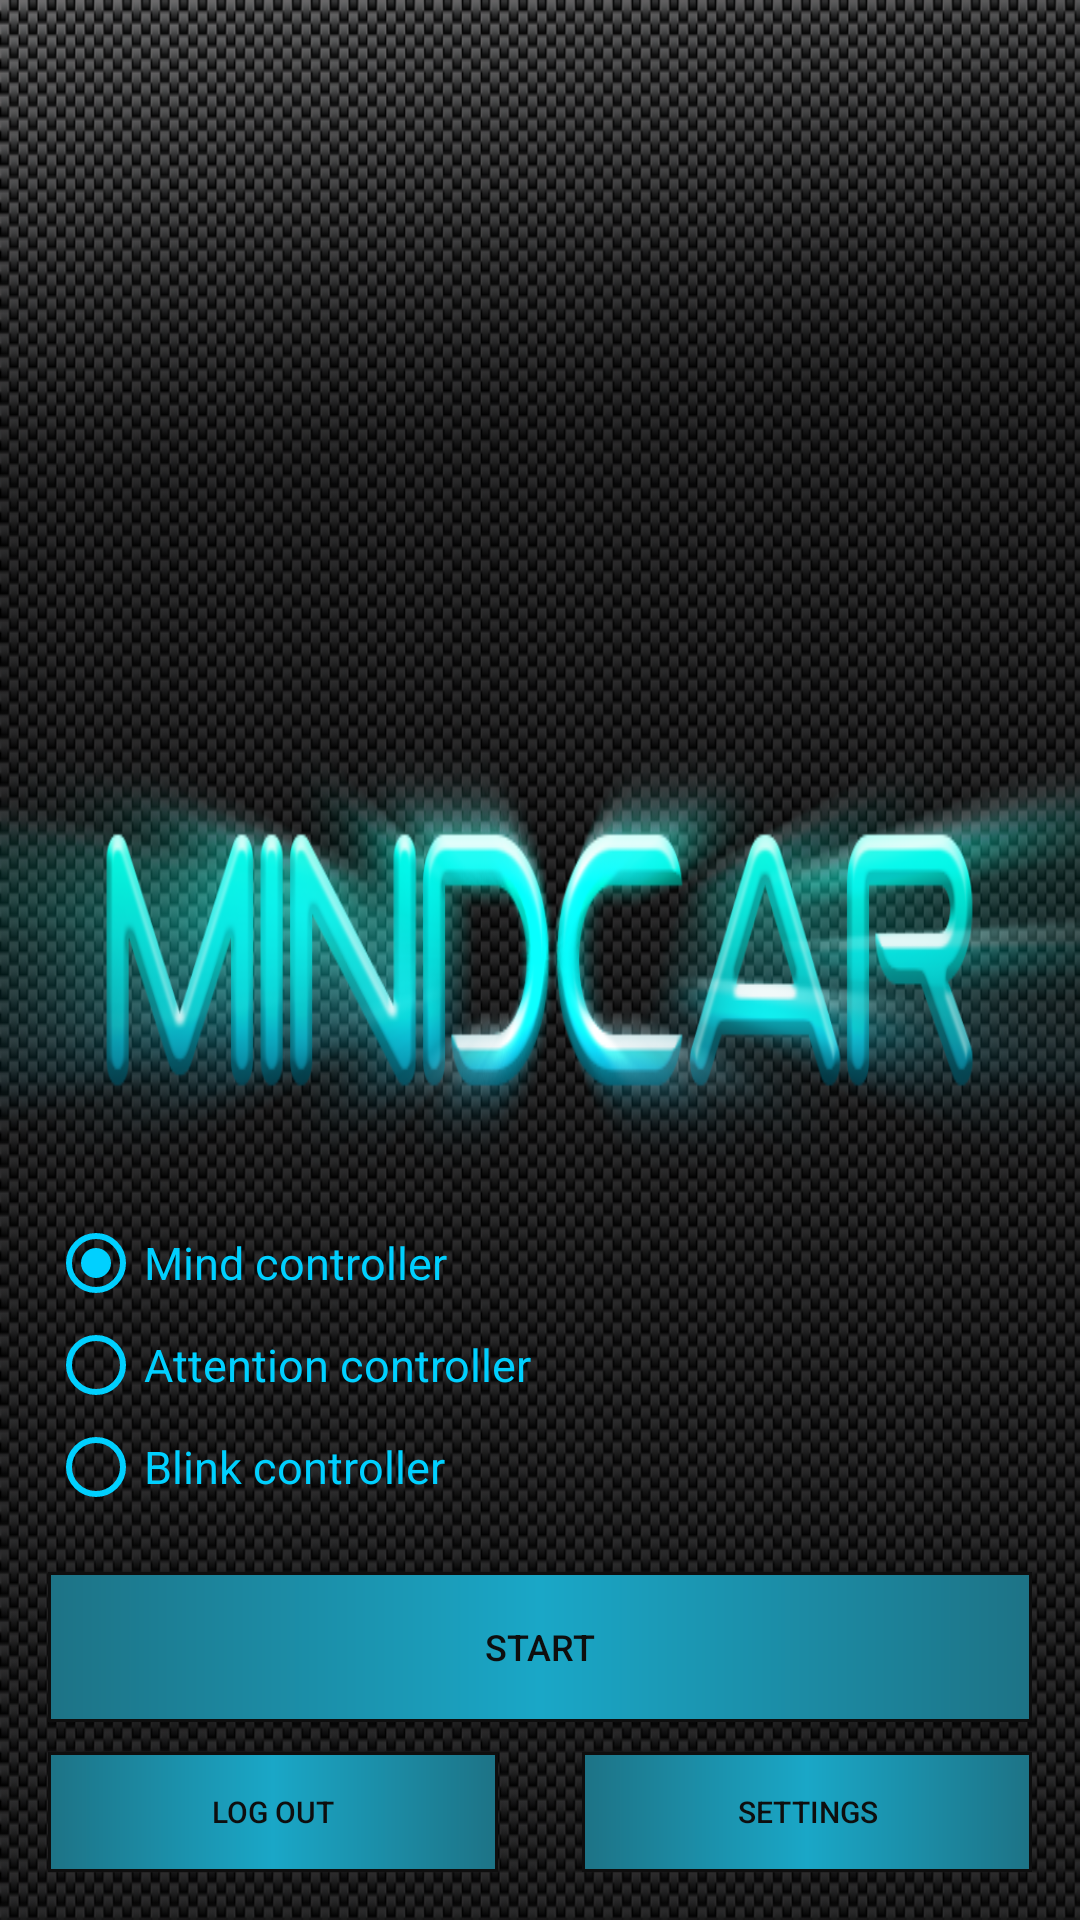

Android layout source for this screen:
<!-- AndroidManifest.xml: application theme AppTheme -->
<!-- res/layout/content_user.xml -->
<?xml version="1.0" encoding="utf-8"?>
<RelativeLayout xmlns:android="http://schemas.android.com/apk/res/android"
    xmlns:app="http://schemas.android.com/apk/res-auto"
    xmlns:tools="http://schemas.android.com/tools"
    android:layout_width="match_parent"
    android:layout_height="match_parent"
    android:paddingBottom="@dimen/activity_vertical_margin"
    android:paddingLeft="@dimen/activity_horizontal_margin"
    android:paddingRight="@dimen/activity_horizontal_margin"
    android:paddingTop="@dimen/activity_vertical_margin"
    app:layout_behavior="@string/appbar_scrolling_view_behavior"
    tools:context=".ui.UserActivity"
    tools:showIn="@layout/activity_user">

    <TextView
        android:layout_width="wrap_content"
        android:layout_height="wrap_content"
        android:inputType="textPersonName"
        android:ems="10"
        android:id="@+id/username"
        android:textStyle="bold"
        android:layout_alignParentStart="true"
        android:layout_alignParentLeft="true"
        android:visibility="visible"
        android:textSize="35sp"
        android:text= ""
        android:layout_gravity=""
        android:phoneNumber="false"
        android:linksClickable="false"
        android:clickable="false"
        android:editable="false"
        android:layout_alignRight="@+id/profile_image_view"
        android:layout_alignEnd="@+id/profile_image_view" />

    <ImageView
        android:layout_width="150dp"
        android:layout_height="150dp"
        android:id="@+id/profile_image_view"
        android:scaleType="fitXY"
        android:layout_below="@+id/username" />

    <ToggleButton
        style="@style/button"
        android:layout_width="130dp"
        android:layout_height="50dp"
        android:id="@+id/toggleButton"
        android:checked="false"
        android:clickable="false"
        android:textOff="Start"
        android:textOn="Pause"
        android:visibility="visible"
        android:textSize="12dp"
        android:text="start_pause_toggle_button"

        android:layout_above="@+id/userSettings"
        android:layout_marginBottom="10dp"
        android:layout_alignParentRight="true"
        android:layout_alignParentEnd="true"
        android:layout_alignParentLeft="true"
        android:layout_alignParentStart="true" />
    <Button
        android:layout_width="@dimen/buttonWidth"
        android:layout_height="@dimen/buttonHeight"
        android:text="Settings"
        android:id="@+id/userSettings"
        android:clickable="true"
        style="@style/button"
        android:layout_alignParentBottom="true"
        android:layout_alignParentRight="true"
        android:layout_alignParentEnd="true" />


    <Button
        style="@style/button"
        android:layout_width="@dimen/buttonWidth"
        android:layout_height="@dimen/buttonHeight"
        android:text="Log Out"
        android:id="@+id/logout"
        android:visibility="visible"
        android:clickable="true"
        android:onClick="logout"
        android:layout_alignParentBottom="true"
        android:layout_alignParentLeft="true"
        android:layout_alignParentStart="true" />

    <RadioGroup
        android:layout_width="200dp"
        android:layout_height="120dp"
        android:id="@+id/radio"
        android:layout_above="@+id/toggleButton"
        android:layout_alignParentLeft="true"
        android:layout_alignParentStart="true">
        <RadioButton android:id="@+id/mindoption"
            android:layout_width="match_parent"
            android:layout_height="34dp"
            android:text="Mind controller"
            android:onClick="onClick"
            android:textColor="@color/colorPrimary"
            android:buttonTint = "@color/colorPrimary"
            android:checked="true" />
        <RadioButton android:id="@+id/attentionoption"
            android:layout_width="match_parent"
            android:layout_height="34dp"
            android:text="Attention controller"
            android:onClick="onClick"
            android:textColor="@color/colorPrimary"
            android:buttonTint = "@color/colorPrimary" />
        <RadioButton android:id="@+id/blinksoption"
            android:layout_width="match_parent"
            android:layout_height="34dp"
            android:text="Blink controller"
            android:textColor="@color/colorPrimary"
            android:buttonTint = "@color/colorPrimary"
            android:onClick="onClick" />
    </RadioGroup>

    <TextView
        android:layout_width="wrap_content"
        android:layout_height="wrap_content"
        android:textAppearance="?android:attr/textAppearanceMedium"
        android:id="@+id/blinkInstructions"
        android:layout_alignTop="@+id/radio"
        android:layout_alignLeft="@+id/userSettings"
        android:layout_alignStart="@+id/userSettings"
        android:layout_alignBottom="@+id/radio"
        android:layout_alignRight="@+id/userSettings"
        android:layout_alignEnd="@+id/userSettings"
        android:lines="6"
        android:text="Left - 3 blinks \n \nRight - 6 blinks\n\n"
        android:visibility="invisible" />

    <TextView
        android:layout_width="wrap_content"
        android:layout_height="wrap_content"
        android:textAppearance="?android:attr/textAppearanceMedium"
        android:text="Move - Attention > 40%"
        android:id="@+id/attentionInstructions"
        android:layout_alignBottom="@+id/radio"
        android:layout_marginBottom="37dp"
        android:visibility="invisible"
        android:layout_alignParentRight="true"
        android:layout_alignParentEnd="true" />

    <ImageView
        android:layout_width="wrap_content"
        android:layout_height="wrap_content"
        android:id="@+id/direction"
        android:layout_alignParentRight="true"
        android:layout_alignParentEnd="true"
        android:layout_toEndOf="@+id/radio"
        android:layout_toRightOf="@+id/radio"
        android:layout_alignTop="@+id/profile_image_view"
        android:layout_alignBottom="@+id/profile_image_view" />

    <TextView
        android:layout_width="wrap_content"
        android:layout_height="wrap_content"
        android:id="@+id/directionText"
        android:layout_below="@+id/profile_image_view"
        android:layout_marginTop="34dp"
        android:layout_alignParentRight="true"
        android:layout_alignParentEnd="true"
        android:layout_alignParentLeft="true"
        android:layout_alignParentStart="true"
        android:textAlignment="center"
        android:textSize="60sp" />


</RelativeLayout>
<!-- res/layout/activity_user.xml (included above) -->
<?xml version="1.0" encoding="utf-8"?>
<android.support.design.widget.CoordinatorLayout xmlns:android="http://schemas.android.com/apk/res/android"
    xmlns:app="http://schemas.android.com/apk/res-auto"
    xmlns:tools="http://schemas.android.com/tools"
    android:layout_width="match_parent"
    android:layout_height="match_parent"
    android:fitsSystemWindows="true"
    tools:context=".ui.UserActivity">

    <include layout="@layout/content_user" />


</android.support.design.widget.CoordinatorLayout>
<!-- resources referenced by this layout -->
<resources>
  <color name="colorPrimary">#00d0ff</color>
  <dimen name="activity_horizontal_margin">16dp</dimen>
  <dimen name="activity_vertical_margin">16dp</dimen>
  <dimen name="buttonHeight">40dp</dimen>
  <dimen name="buttonWidth">150dp</dimen>
  <style name="button">
          <item name="android:background">@drawable/buttonshape</item>
          <item name="android:textColor">@color/buttontextcolor</item>
          <item name="android:textSize">10dp</item>
          <item name="android:gravity">center_vertical|center_horizontal</item>
          <item name="android:textAllCaps">true</item>
      </style>
  <style name="AppTheme" parent="Theme.AppCompat.Light.NoActionBar">
          
          <item name="colorPrimaryDark">@color/colorPrimaryDark</item>
          <item name="colorPrimary">@color/colorPrimaryDark</item>
          <item name="colorAccent">@color/colorAccent</item>
          <item name="android:windowBackground">@drawable/emptybackground</item>
          <item name="android:textSize">15dp</item>
          <item name="android:textColor">@color/colorPrimary</item>
          <item name="android:textColorHint">@color/colorPrimary</item>
          <item name="android:colorForeground">@color/foreground_material_light</item>
      </style>
  <!-- drawable buttonshape (drawable) -->
  <?xml version="1.0" encoding="utf-8"?>
  <shape xmlns:android="http://schemas.android.com/apk/res/android" android:shape="rectangle" 
      android:layout_height="wrap_content"
      android:layout_width="wrap_content">
      
      <corners
          android:radius="0dp"
          />
      <gradient
          android:angle="0"
          android:centerX="50%"
          android:centerColor="#1aa7c7"
          android:startColor="#1d7386"
          android:endColor="#1d7386"
          android:type="linear"
          android:width="500dp"
          />
      <padding
          android:left="0dp"
          android:top="0dp"
          android:right="0dp"
          android:bottom="0dp"
          />
      <size
          android:width="50dp"
          android:height="60dp"
          />
      <stroke
          android:width="1dp"
          android:color="#0e0e0e"
          />
  </shape>
  <color name="buttontextcolor">#0e0e0e</color>
  <color name="colorPrimaryDark">#3d3c3c</color>
  <color name="colorAccent">#00d0ff</color>
  <!-- drawable emptybackground: png bitmap (drawable, 837568 bytes) -->
  <color name="foreground_material_light">#322f2f</color>
</resources>
